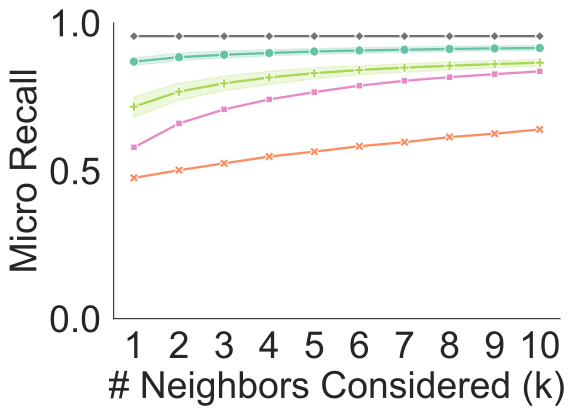

Source data for this figure (header and first rows):
model, k, accuracy, label_to_counts_k, genera_counts, cv_fold, model_name, color
clip_transformer, 1, 0.8953, , 0, 0.0, Contrastive Transformer, #66c2a5
clip_transformer, 1, 0.8585, , 0, 1.0, Contrastive Transformer, #66c2a5
clip_transformer, 1, 0.8581, , 0, 2.0, Contrastive Transformer, #66c2a5
clip_transformer, 1, 0.8897, , 0, 3.0, Contrastive Transformer, #66c2a5
clip_transformer, 1, 0.8634, , 0, 4.0, Contrastive Transformer, #66c2a5
clip_transformer, 1, 0.85, , 0, 5.0, Contrastive Transformer, #66c2a5
clip_transformer, 2, 0.9121, , 0, 0.0, Contrastive Transformer, #66c2a5
clip_transformer, 2, 0.8714, , 0, 1.0, Contrastive Transformer, #66c2a5
clip_transformer, 2, 0.871, , 0, 2.0, Contrastive Transformer, #66c2a5
clip_transformer, 2, 0.8988, , 0, 3.0, Contrastive Transformer, #66c2a5
clip_transformer, 2, 0.883, , 0, 4.0, Contrastive Transformer, #66c2a5
clip_transformer, 2, 0.8692, , 0, 5.0, Contrastive Transformer, #66c2a5
clip_transformer, 3, 0.9183, , 0, 0.0, Contrastive Transformer, #66c2a5
clip_transformer, 3, 0.879, , 0, 1.0, Contrastive Transformer, #66c2a5
clip_transformer, 3, 0.8801, , 0, 2.0, Contrastive Transformer, #66c2a5
clip_transformer, 3, 0.9045, , 0, 3.0, Contrastive Transformer, #66c2a5
clip_transformer, 3, 0.8925, , 0, 4.0, Contrastive Transformer, #66c2a5
clip_transformer, 3, 0.8806, , 0, 5.0, Contrastive Transformer, #66c2a5
clip_transformer, 4, 0.9225, , 0, 0.0, Contrastive Transformer, #66c2a5
clip_transformer, 4, 0.8839, , 0, 1.0, Contrastive Transformer, #66c2a5
clip_transformer, 4, 0.8859, , 0, 2.0, Contrastive Transformer, #66c2a5
clip_transformer, 4, 0.9079, , 0, 3.0, Contrastive Transformer, #66c2a5
clip_transformer, 4, 0.8985, , 0, 4.0, Contrastive Transformer, #66c2a5
clip_transformer, 4, 0.8922, , 0, 5.0, Contrastive Transformer, #66c2a5
clip_transformer, 5, 0.9266, , 0, 0.0, Contrastive Transformer, #66c2a5
clip_transformer, 5, 0.889, , 0, 1.0, Contrastive Transformer, #66c2a5
clip_transformer, 5, 0.8898, , 0, 2.0, Contrastive Transformer, #66c2a5
clip_transformer, 5, 0.9106, , 0, 3.0, Contrastive Transformer, #66c2a5
clip_transformer, 5, 0.9027, , 0, 4.0, Contrastive Transformer, #66c2a5
clip_transformer, 5, 0.9025, , 0, 5.0, Contrastive Transformer, #66c2a5
clip_transformer, 6, 0.9294, , 0, 0.0, Contrastive Transformer, #66c2a5
clip_transformer, 6, 0.8926, , 0, 1.0, Contrastive Transformer, #66c2a5
clip_transformer, 6, 0.8936, , 0, 2.0, Contrastive Transformer, #66c2a5
clip_transformer, 6, 0.9131, , 0, 3.0, Contrastive Transformer, #66c2a5
clip_transformer, 6, 0.9059, , 0, 4.0, Contrastive Transformer, #66c2a5
clip_transformer, 6, 0.9069, , 0, 5.0, Contrastive Transformer, #66c2a5
clip_transformer, 7, 0.9306, , 0, 0.0, Contrastive Transformer, #66c2a5
clip_transformer, 7, 0.8956, , 0, 1.0, Contrastive Transformer, #66c2a5
clip_transformer, 7, 0.897, , 0, 2.0, Contrastive Transformer, #66c2a5
clip_transformer, 7, 0.9147, , 0, 3.0, Contrastive Transformer, #66c2a5
clip_transformer, 7, 0.9087, , 0, 4.0, Contrastive Transformer, #66c2a5
clip_transformer, 7, 0.9104, , 0, 5.0, Contrastive Transformer, #66c2a5
clip_transformer, 8, 0.9322, , 0, 0.0, Contrastive Transformer, #66c2a5
clip_transformer, 8, 0.8981, , 0, 1.0, Contrastive Transformer, #66c2a5
clip_transformer, 8, 0.9012, , 0, 2.0, Contrastive Transformer, #66c2a5
clip_transformer, 8, 0.9162, , 0, 3.0, Contrastive Transformer, #66c2a5
clip_transformer, 8, 0.9111, , 0, 4.0, Contrastive Transformer, #66c2a5
clip_transformer, 8, 0.9133, , 0, 5.0, Contrastive Transformer, #66c2a5
clip_transformer, 9, 0.9332, , 0, 0.0, Contrastive Transformer, #66c2a5
clip_transformer, 9, 0.9002, , 0, 1.0, Contrastive Transformer, #66c2a5
clip_transformer, 9, 0.9041, , 0, 2.0, Contrastive Transformer, #66c2a5
clip_transformer, 9, 0.9176, , 0, 3.0, Contrastive Transformer, #66c2a5
clip_transformer, 9, 0.9131, , 0, 4.0, Contrastive Transformer, #66c2a5
clip_transformer, 9, 0.9155, , 0, 5.0, Contrastive Transformer, #66c2a5
clip_transformer, 10, 0.9336, , 0, 0.0, Contrastive Transformer, #66c2a5
clip_transformer, 10, 0.9013, , 0, 1.0, Contrastive Transformer, #66c2a5
clip_transformer, 10, 0.9067, , 0, 2.0, Contrastive Transformer, #66c2a5
clip_transformer, 10, 0.9186, , 0, 3.0, Contrastive Transformer, #66c2a5
clip_transformer, 10, 0.9146, , 0, 4.0, Contrastive Transformer, #66c2a5
clip_transformer, 10, 0.9171, , 0, 5.0, Contrastive Transformer, #66c2a5
... 220 more rows
